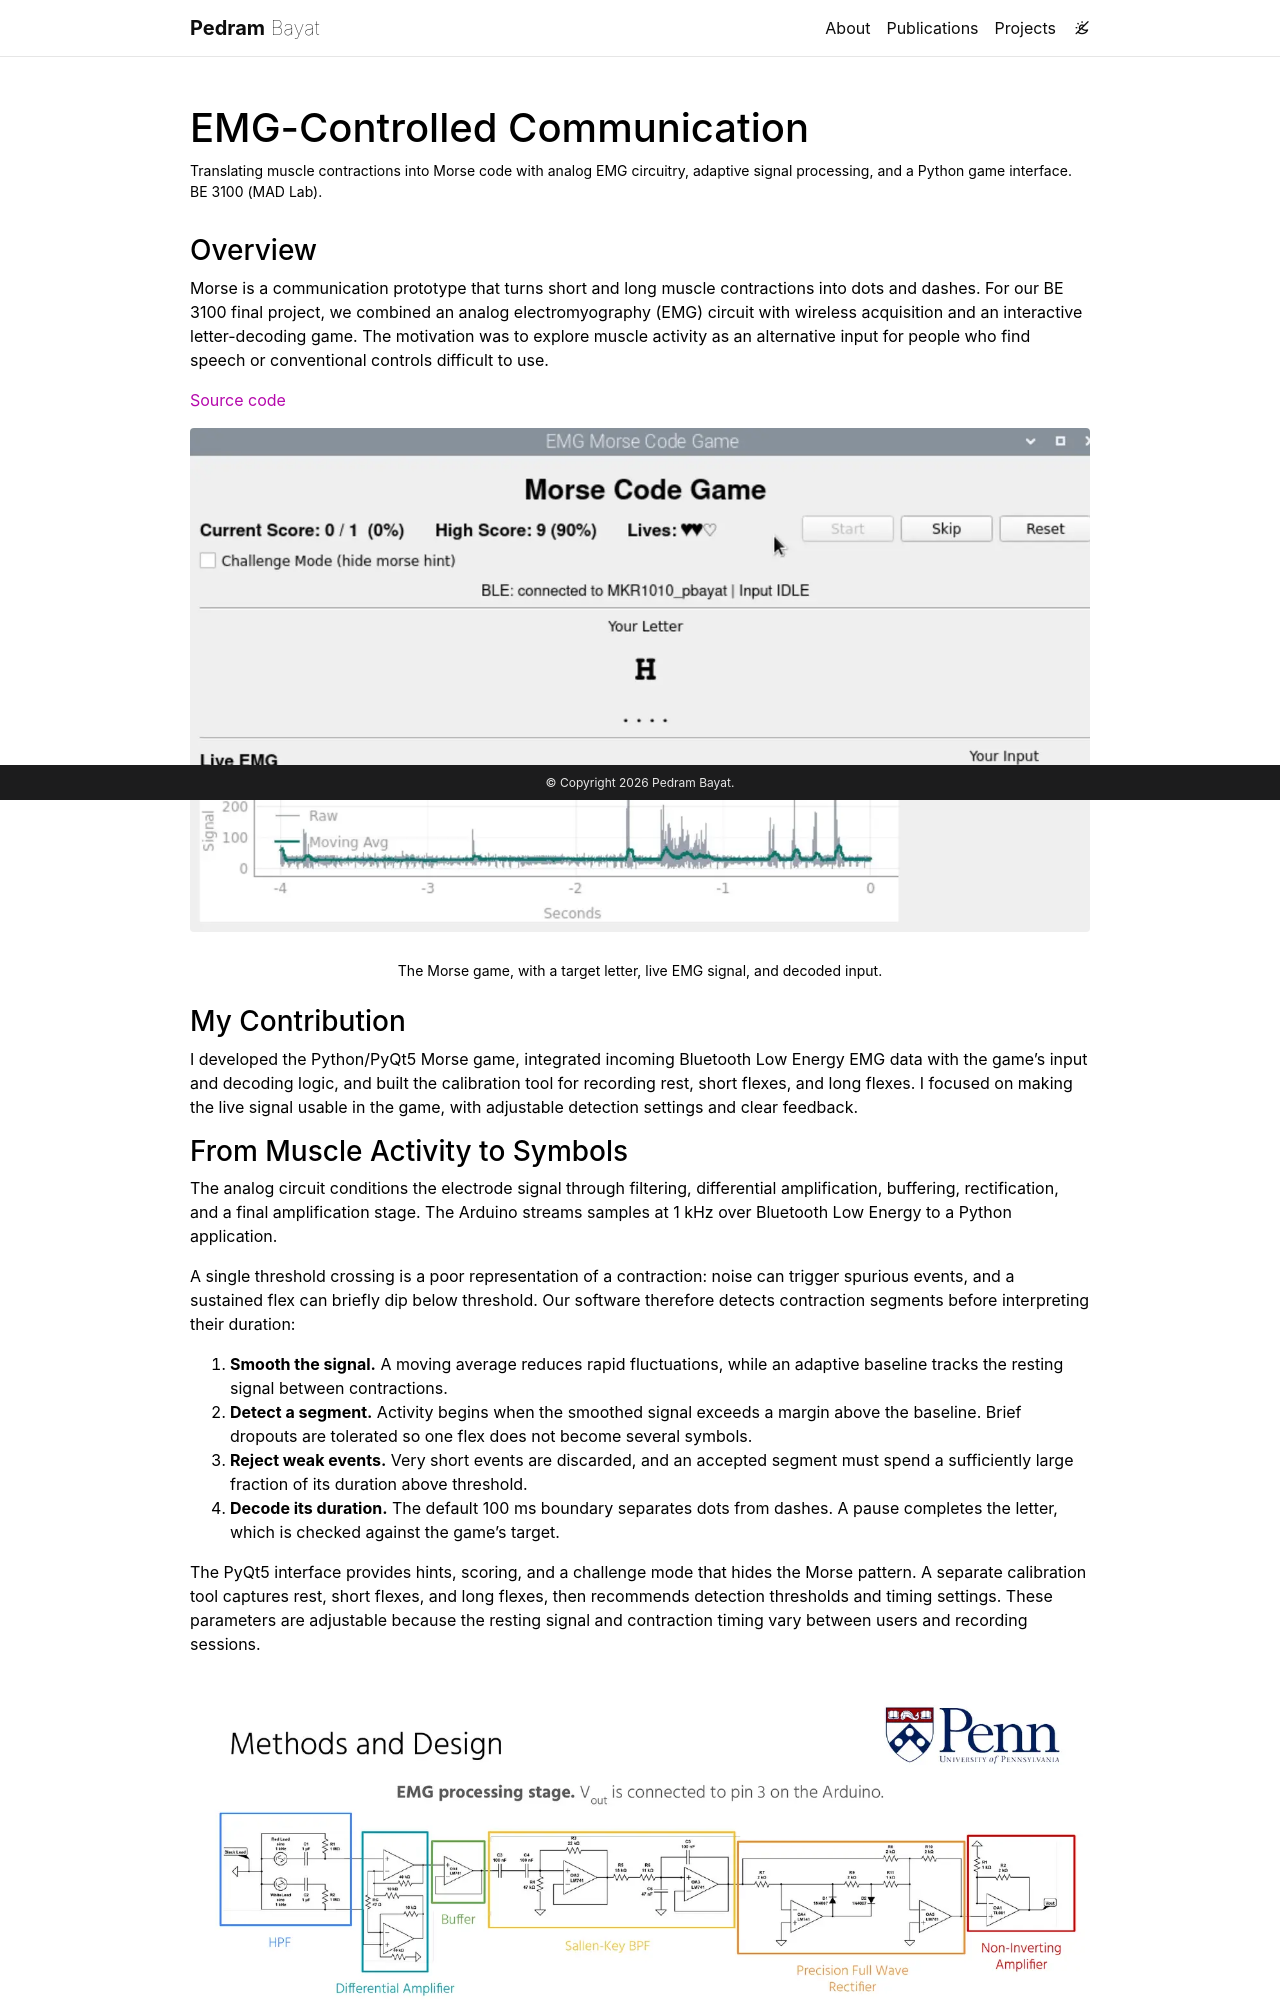

repository: pedrambayat/pedrambayat.github.io · page: emg-communication/index.html · generator: jekyll

---
layout: page
title: EMG-Controlled Communication
permalink: /emg-communication/
description: Translating muscle contractions into Morse code with analog EMG circuitry, adaptive signal processing, and a Python game interface. BE 3100 (MAD Lab).
img: assets/img/projects/emg-communication/morse-interface.jpg
importance: 4
category: class projects
related_publications: false
---

<!-- Sources: emg_project main at 9f34358ba483e6181383eaad7b64628e8f4f5654; BE 3100 EMG Slidecast.pdf, slides 1, 3–7, 11. Interface image extracted from slide 3; circuit image renders slide 4. -->

### Overview

Morse is a communication prototype that turns short and long muscle contractions into dots and dashes. For our BE 3100 final project, we combined an analog electromyography (EMG) circuit with wireless acquisition and an interactive letter-decoding game. The motivation was to explore muscle activity as an alternative input for people who find speech or conventional controls difficult to use.

[Source code](https://github.com/pedrambayat/emg_project)

<div class="row">
  <div class="col-sm mt-3 mt-md-0">
    {% include figure.liquid loading="eager" path="assets/img/projects/emg-communication/morse-interface.jpg" title="Morse communication interface" alt="Morse code game showing a target letter, live raw and smoothed EMG signals, and the input area" class="img-fluid rounded z-depth-1" %}
  </div>
</div>
<div class="caption">
  The Morse game, with a target letter, live EMG signal, and decoded input.
</div>

### My Contribution

I developed the Python/PyQt5 Morse game, integrated incoming Bluetooth Low Energy EMG data with the game's input and decoding logic, and built the calibration tool for recording rest, short flexes, and long flexes. I focused on making the live signal usable in the game, with adjustable detection settings and clear feedback.
